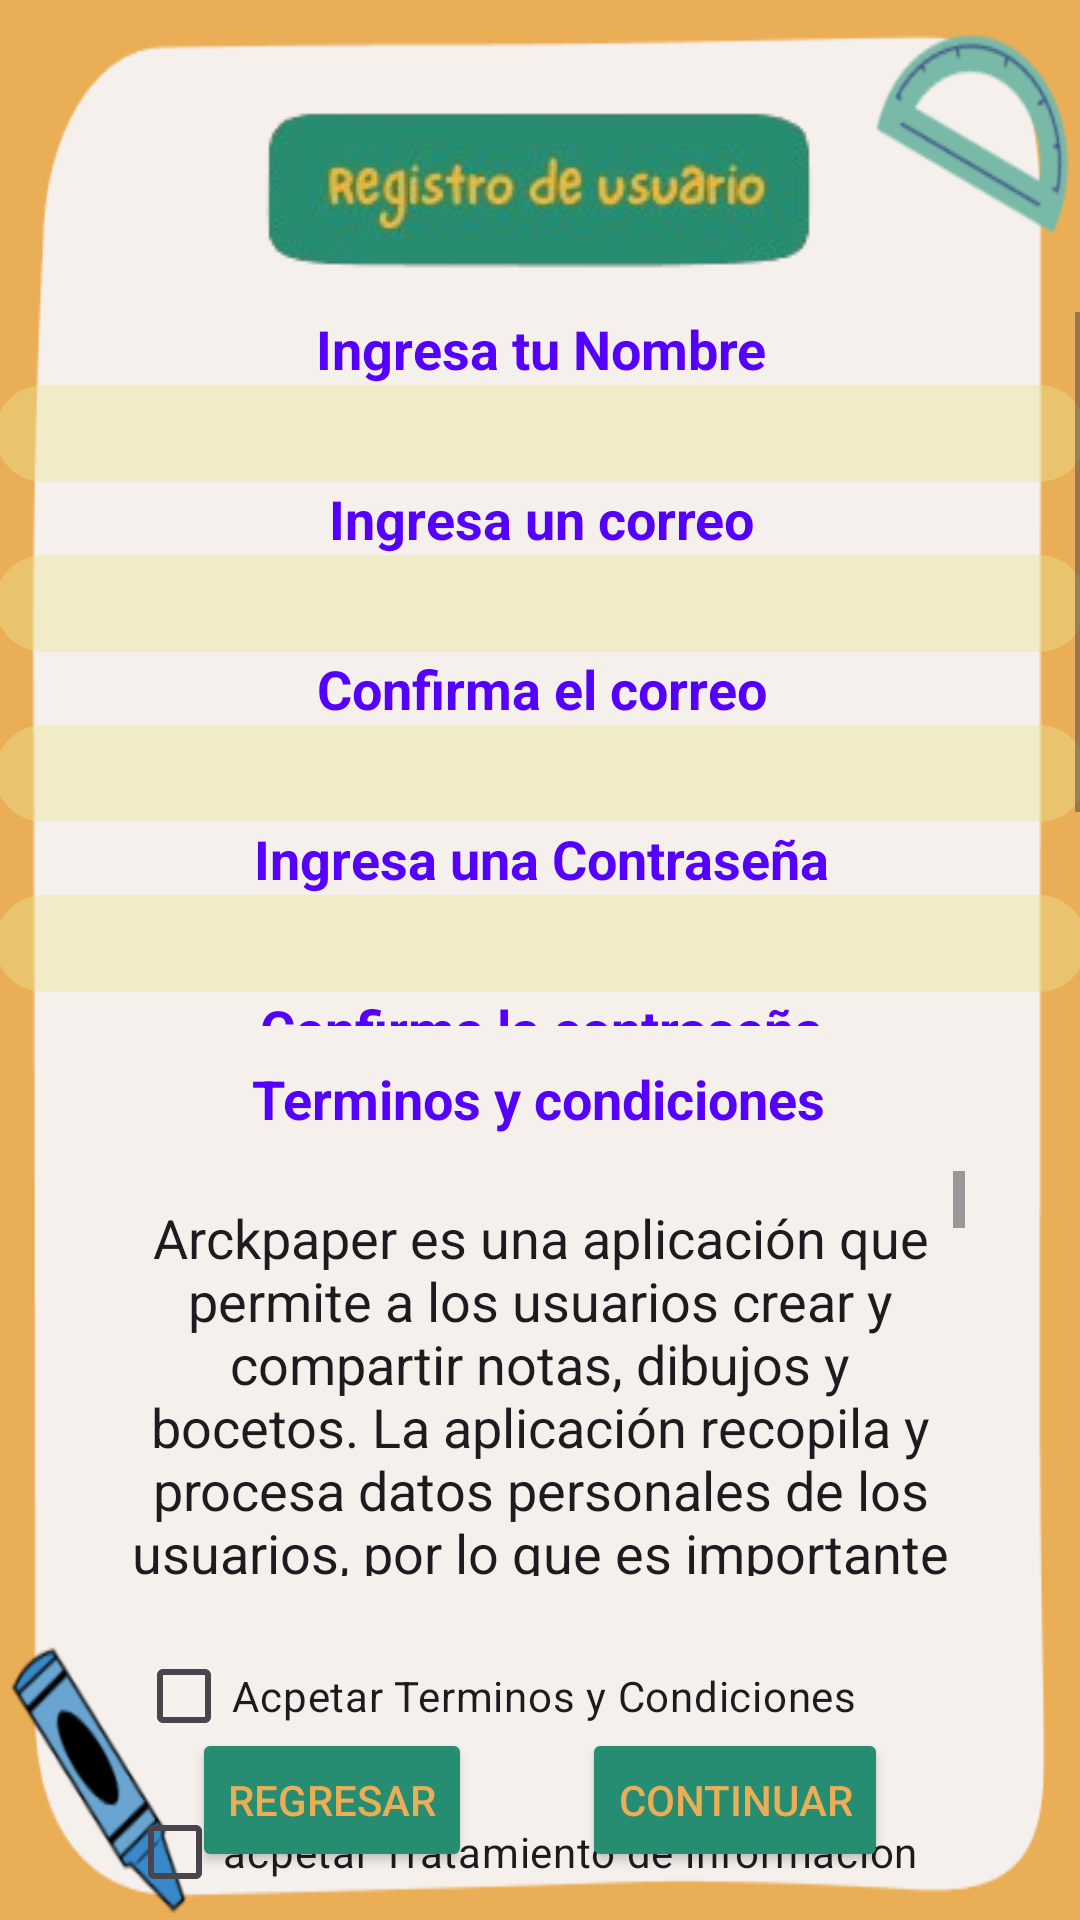

Reconstruct the res/layout file that produces this screen, plus the resources it refers to.
<!-- AndroidManifest.xml: application theme Theme.Arckpaper -->
<!-- res/layout/activity_register.xml -->
<?xml version="1.0" encoding="utf-8"?>
<androidx.constraintlayout.widget.ConstraintLayout xmlns:android="http://schemas.android.com/apk/res/android"
    xmlns:app="http://schemas.android.com/apk/res-auto"
    xmlns:tools="http://schemas.android.com/tools"
    android:id="@+id/main"
    android:layout_width="match_parent"
    android:layout_height="match_parent"
    tools:context=".Register"
    android:background="@drawable/bk_reg1">


    <ImageView
        android:id="@+id/imageView2"
        android:layout_width="wrap_content"
        android:layout_height="wrap_content"
        android:layout_marginTop="32dp"
        app:layout_constraintEnd_toEndOf="parent"
        app:layout_constraintStart_toStartOf="parent"
        app:layout_constraintTop_toTopOf="parent"
        app:srcCompat="@drawable/registroadv" />

    <ScrollView
        android:id="@+id/scrollView3"
        android:layout_width="364dp"
        android:layout_height="238dp"
        android:layout_marginTop="10dp"
        app:layout_constraintEnd_toEndOf="parent"
        app:layout_constraintStart_toStartOf="parent"
        app:layout_constraintTop_toBottomOf="@+id/imageView2">

        <LinearLayout
            android:layout_width="match_parent"
            android:layout_height="wrap_content"
            android:orientation="vertical">

            <TextView
                android:id="@+id/tvNombre"
                android:layout_width="match_parent"
                android:layout_height="wrap_content"
                android:text="@string/nombre"
                android:textAlignment="center"
                android:textColor="#5500ff"
                android:textSize="18dp"
                android:textStyle="bold" />

            <EditText
                android:id="@+id/regNombre"
                android:layout_width="match_parent"
                android:layout_height="wrap_content"
                android:alpha="0.4"
                android:background="@drawable/roundetreg"
                android:ems="10"
                android:textSize="24dp"
                android:textAlignment="center"/>

            <TextView
                android:id="@+id/tvEmail"
                android:layout_width="match_parent"
                android:layout_height="wrap_content"
                android:text="@string/reg_email"
                android:textAlignment="center"
                android:textColor="#5500ff"
                android:textSize="18dp"
                android:textStyle="bold" />

            <EditText
                android:id="@+id/regetEmail"
                android:layout_width="match_parent"
                android:layout_height="wrap_content"
                android:alpha="0.4"
                android:background="@drawable/roundetreg"
                android:ems="10"
                android:inputType="textEmailAddress"
                android:textSize="24dp"
                android:textAlignment="center"/>

            <TextView
                android:id="@+id/tvrepemail"
                android:layout_width="match_parent"
                android:layout_height="wrap_content"
                android:text="@string/rep_email"
                android:textAlignment="center"
                android:textColor="#5500ff"
                android:textSize="18dp"
                android:textStyle="bold" />

            <EditText
                android:id="@+id/regConfetEamil"
                android:layout_width="match_parent"
                android:layout_height="wrap_content"
                android:alpha="0.4"
                android:background="@drawable/roundetreg"
                android:ems="10"
                android:inputType="textEmailAddress"
                android:textSize="24dp"
                android:textAlignment="center"/>

            <TextView
                android:id="@+id/tvpass"
                android:layout_width="match_parent"
                android:layout_height="wrap_content"
                android:text="@string/reg_pass"
                android:textAlignment="center"
                android:textColor="#5500ff"
                android:textSize="18dp"
                android:textStyle="bold" />

            <EditText
                android:id="@+id/regetPass"
                android:layout_width="match_parent"
                android:layout_height="wrap_content"
                android:alpha="0.4"
                android:background="@drawable/roundetreg"
                android:ems="10"
                android:inputType="textPassword"
                android:textColor="#5500ff"
                android:textSize="24dp"
                android:textAlignment="center"/>

            <TextView
                android:id="@+id/tvrepPass"
                android:layout_width="match_parent"
                android:layout_height="wrap_content"
                android:text="@string/rep_pass"
                android:textAlignment="center"
                android:textColor="#5500ff"
                android:textSize="18dp"
                android:textStyle="bold" />

            <EditText
                android:id="@+id/regConfetPass"
                android:layout_width="match_parent"
                android:layout_height="wrap_content"
                android:alpha="0.4"
                android:background="@drawable/roundetreg"
                android:ems="10"
                android:inputType="textPassword"
                android:textSize="24dp"
                android:textAlignment="center"/>

            <TextView
                android:id="@+id/regphon"
                android:layout_width="match_parent"
                android:layout_height="wrap_content"
                android:text="@string/reg_phone"
                android:textAlignment="center"
                android:textColor="#5500ff"
                android:textSize="18dp"
                android:textStyle="bold" />

            <EditText
                android:id="@+id/regeditTextPhone"
                android:layout_width="match_parent"
                android:layout_height="wrap_content"
                android:alpha="0.4"
                android:background="@drawable/roundetreg"
                android:ems="10"
                android:inputType="phone"
                android:textSize="24dp"
                android:textAlignment="center"/>
        </LinearLayout>
    </ScrollView>


    <TextView
        android:id="@+id/TerminosYcondiciones"
        android:layout_width="wrap_content"
        android:layout_height="wrap_content"
        android:layout_marginTop="12dp"
        android:text="Terminos y condiciones"
        android:textAlignment="center"
        android:textColor="#5500ff"
        android:textSize="18dp"
        android:textStyle="bold"
        app:layout_constraintEnd_toEndOf="parent"
        app:layout_constraintHorizontal_bias="0.497"
        app:layout_constraintStart_toStartOf="parent"
        app:layout_constraintTop_toBottomOf="@+id/scrollView3" />

    <ScrollView
        android:id="@+id/scrollView4"
        android:layout_width="283dp"
        android:layout_height="135dp"
        android:layout_marginTop="12dp"
        app:layout_constraintEnd_toEndOf="parent"
        app:layout_constraintStart_toStartOf="parent"
        app:layout_constraintTop_toBottomOf="@+id/TerminosYcondiciones">

        <LinearLayout
            android:layout_width="match_parent"
            android:layout_height="wrap_content"
            android:orientation="vertical">

            <EditText
                android:id="@+id/editTextTextMultiLine"
                android:layout_width="match_parent"
                android:layout_height="wrap_content"
                android:editable="false"
                android:ems="10"
                android:inputType="textMultiLine"
                android:text="@string/habeas"
                android:textAlignment="center" />
        </LinearLayout>
    </ScrollView>


    <CheckBox
        android:id="@+id/checkInfo"
        android:layout_width="wrap_content"
        android:layout_height="wrap_content"
        android:layout_marginTop="4dp"
        android:text="acpetar Tratamiento de informacion"
        app:layout_constraintEnd_toEndOf="parent"
        app:layout_constraintHorizontal_bias="0.438"
        app:layout_constraintStart_toStartOf="parent"
        app:layout_constraintTop_toBottomOf="@+id/checkTerminos" />

    <CheckBox
        android:id="@+id/checkTerminos"
        android:layout_width="wrap_content"
        android:layout_height="wrap_content"
        android:layout_marginTop="16dp"

        android:text="Acpetar Terminos y Condiciones"
        app:layout_constraintEnd_toEndOf="parent"
        app:layout_constraintHorizontal_bias="0.378"
        app:layout_constraintStart_toStartOf="parent"
        app:layout_constraintTop_toBottomOf="@+id/scrollView4" />

    <Button
        android:id="@+id/regBtnVolver"
        android:layout_width="wrap_content"
        android:layout_height="wrap_content"
        android:layout_marginStart="64dp"
        android:layout_marginBottom="16dp"
        android:backgroundTint="#268d72"
        android:text="Regresar"
        android:textColor="#eaae57"
        app:layout_constraintBottom_toBottomOf="parent"
        app:layout_constraintStart_toStartOf="parent" />

    <Button
        android:id="@+id/regBtnContinuar"
        android:layout_width="wrap_content"
        android:layout_height="wrap_content"
        android:layout_marginEnd="64dp"
        android:layout_marginBottom="16dp"
        android:backgroundTint="#268d72"
        android:text="Continuar"
        android:textColor="#eaae57"
        app:layout_constraintBottom_toBottomOf="parent"
        app:layout_constraintEnd_toEndOf="parent" />

</androidx.constraintlayout.widget.ConstraintLayout>
<!-- resources referenced by this layout -->
<resources>
  <!-- drawable bk_reg1: png bitmap (drawable, 21827 bytes) -->
  <!-- drawable registroadv: png bitmap (drawable, 17338 bytes) -->
  <!-- drawable roundetreg (drawable) -->
  <?xml version="1.0" encoding="utf-8"?>
  <shape xmlns:android="http://schemas.android.com/apk/res/android">
      <solid android:color="#eae491" /> <corners android:radius="30dp" /> </shape>
  <string name="habeas">
          Arckpaper es una aplicación que permite a los usuarios crear y compartir notas, dibujos y bocetos. La aplicación recopila y procesa datos personales de los usuarios, por lo que es importante que cumpla con los principios de Habeas Data.
          Política de privacidad
          Arckpaper debe tener una política de privacidad clara y visible que explique qué datos personales recopila, cómo se utilizan y con quién se comparten. La política de privacidad debe ser fácil de entender y accesible para todos los usuarios.
          Datos personales recopilados
          Arckpaper puede recopilar los siguientes datos personales de los usuarios:
          Información de registro: nombre, dirección de correo electrónico, contraseña, fecha de nacimiento, país de residencia.
          Datos de uso: actividad en la aplicación, notas creadas, dibujos realizados, bocetos compartidos.
          Datos del dispositivo: tipo de dispositivo, sistema operativo, versión de la aplicación, dirección IP.
          Uso de los datos personales
          Arckpaper puede utilizar los datos personales de los usuarios para los siguientes fines:
          Proporcionar y mejorar los servicios de la aplicación.
          Enviar comunicaciones a los usuarios, como notificaciones de actualizaciones, boletines informativos y ofertas promocionales.
          Personalizar la experiencia del usuario en la aplicación.
          Realizar análisis de datos para comprender mejor el uso de la aplicación.
          Detectar y prevenir fraudes y abusos.
      </string>
  <string name="nombre">Ingresa tu Nombre</string>
  <string name="reg_email">Ingresa un correo</string>
  <string name="reg_pass">Ingresa una Contraseña</string>
  <string name="reg_phone">Ingresa un numero telefonico</string>
  <string name="rep_email">Confirma el correo</string>
  <string name="rep_pass">Confirma la contraseña</string>
  <style name="Theme.Arckpaper" parent="Base.Theme.Arckpaper" />
  <style name="Base.Theme.Arckpaper" parent="Theme.Material3.DayNight.NoActionBar">
          
          
      </style>
</resources>
